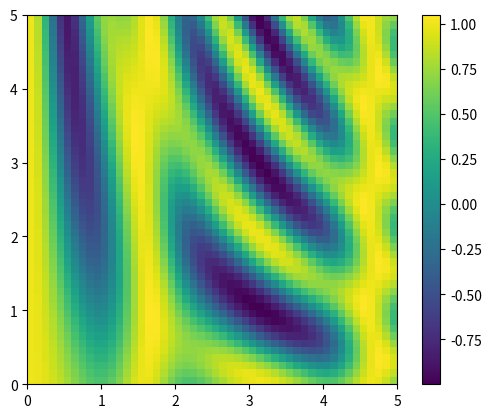

Python code for this plot:
#!/usr/bin/env python3
# -*- coding: utf-8 -*-
"""
Created on Tue Jul  5 15:51:59 2022

@author: andreluizrodriguesdasilva
"""
import numpy as np

# media com broadcasting
X = np.random.random((10, 3))

# MEAN AGGREGATE ACROSS HE FIRST DIMENSION
Xmean = X.mean(0)
Xmean

# enter the X array by subtracting the mean
X_centered = X - Xmean

X_centered.mean(0)

# Plotting a two-dimensional function
'''
broadcasting is very useful is in displaying images based on two-
dimensional functions. If we want to define a function z = f(x, y), broadcasting can be
used to compute the function across the grid:
'''
# x and y have 50 steps from 0 to 5
x = np.linspace(0, 5, 50)
y = np.linspace(0, 5, 50)[:, np.newaxis]

z = np.sin(x)**10 + np.cos(x+y*x) *np.cos(x)

#import matplotlib_inline
#%matplotlib inline
import matplotlib.pyplot as plt

plt.imshow(z, origin='lower', extent=[0, 5, 0, 5], cmap='viridis')
plt.colorbar()